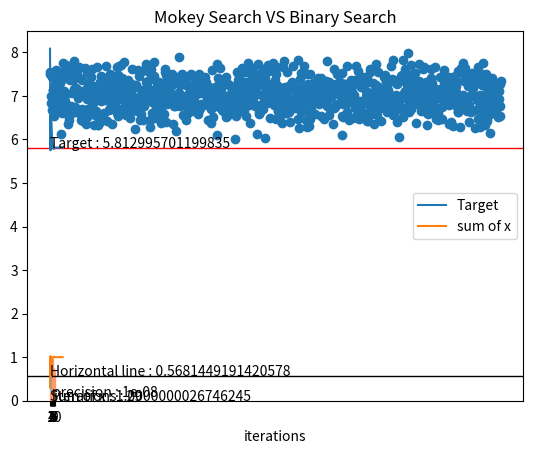

This chart was generated by the following Python code:
import numpy as np
from matplotlib import pyplot as plt


def calculate_target(alpha, x): # calculate the target function
    return -(np.log2(alpha + x).sum())

def fill_water(alpha, total_water, precision, track = False):
    lower_bound = 1/(total_water + max(alpha)) # Initialize the lower bound of nu
    upper_bound = 1/min(alpha) # Initialize the upper bound of nu
    iteration = 0
    track_x = []
    trakc_target = []

    while upper_bound - lower_bound > precision:
        nu = (lower_bound + upper_bound)/2 # Update nu with middle of the bounds
        x = np.maximum(0, 1/nu - alpha) # Update x, ensure x > 0
        water_sum = np.sum(x) # Calculate the water sum
        iteration += 1
        # Update nu
        if track:
            track_x.append(x)
            trakc_target.append(calculate_target(alpha, x))
        if water_sum > total_water:
            lower_bound = nu 
        else:
            upper_bound = nu
            
    nu_opt = (upper_bound + lower_bound)/2 # The optimal nu
    x_opt = np.maximum(0, 1/nu_opt - alpha) # the optimal x
    print(f"Iterations : {iteration}")
    
    if track:
        return track_x, trakc_target
    
    return np.array(x_opt), iteration

def visualize_water(alpha, x, horizontal_line, iteration):
    alpha = alpha.squeeze() # Ensure alpha only has 1-axis
    x = x.squeeze() # Ensure x only has 1-axis
    x_range = range(1, x.shape[0]+1) # num of x
    plt.xticks(x_range)
    plt.bar(x_range, alpha, color='#ff9966',
    width=1.0, edgecolor='#ff9966')
    plt.bar(x_range, x, bottom=alpha, color='#4db8ff', width=1.0)
    plt.axhline(y=horizontal_line,linewidth=1, color='k')
    plt.text(0, horizontal_line , f"Horizontal line : {horizontal_line}")
    plt.text(0, 0, f"Sum of x : {x.sum()}")
    plt.text(8, 0, f"iterations : {iteration}")
    plt.text(5, 0.08, f"precision : {precision}")
    plt.title("Visualization of Binary Search")
    plt.show()

def monkey_search(alpha):
    # random return x s.t. 1^T x = 1 and x > 0
    while True:
        monkey_solution = np.random.dirichlet(np.ones(dimension),size=1).reshape(-1,1)
        if np.less(monkey_solution, 0).any():
            continue
        return monkey_solution

def visualize_monkey_search(alpha, monkey_amount, optimal):
    monkey_solutions = [calculate_target(alpha, monkey_search(alpha)) \
                        for _ in range(monkey_amount)]
    plt.scatter(range(monkey_amount), monkey_solutions)
    plt.axhline(y=optimal,linewidth=1, color='r')
    plt.text(0, optimal, f"Target : {optimal}")
    plt.title("Mokey Search VS Binary Search")
    plt.show()

def visualize_track(track_x, track_target):
    x = range(len(track_x))
    s = np.sum(track_x, axis=1)
    plt.plot(x, track_target, label = "Target")
    plt.plot(x, s, label = "sum of x")
    plt.xlabel("iterations")
    plt.legend()
    plt.show()    



if __name__ == "__main__":
    alpha_range = [0.0, 1.0]
    total_water = 1.0
    dimension = 10
    precision = 1e-8

    np.random.seed(12345)

    alpha = np.random.uniform(low=alpha_range[0], high=alpha_range[1], size=(dimension, 1))

    print(alpha)
    
    x, iteration = fill_water(alpha=alpha, total_water=total_water, precision=precision)
    print(x)

    print("iterations : ", iteration)
    print("sum of x : ", np.sum(x))
    
    horizontal_line = np.min(alpha + x)
    print(horizontal_line)

    target = calculate_target(alpha, x)
    print("target : ", target)

    visualize_water(alpha, x, horizontal_line, iteration)
    
    visualize_monkey_search(alpha, 1000, target)

    track_x, track_target = fill_water(alpha, total_water, precision, track=True)
    visualize_track(track_x, track_target)
    
    



